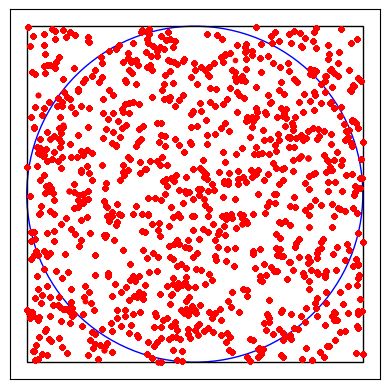

Recreate this plot in Python.
#!/usr/bin/python3

import random
import numpy as np
import matplotlib.pyplot as plt
import matplotlib.animation as animation
import matplotlib.patches as patches

r = 1.0

fig, ax = plt.subplots()

circle = patches.Circle(xy=(0, 0), radius=r, fill=False, ec='b')
rect = patches.Rectangle(xy=(-r, -r), width=2*r, height=2*r, fill=False, ec='k')

ax.add_patch(circle)
ax.add_patch(rect)

monte = []
dot_x = []
dot_y = []

for i in range(1000):
    x = random.uniform(-r,r)
    y = random.uniform(-r,r)
    dot_x.append(x)
    dot_y.append(y)
    m = ax.plot(dot_x, dot_y, ".", c='r')
    monte.append(m)

ani = animation.ArtistAnimation(fig, monte, interval=50, repeat=False)

ax.axes.xaxis.set_visible(False)
ax.axes.yaxis.set_visible(False)
plt.axis('scaled')

plt.show()
